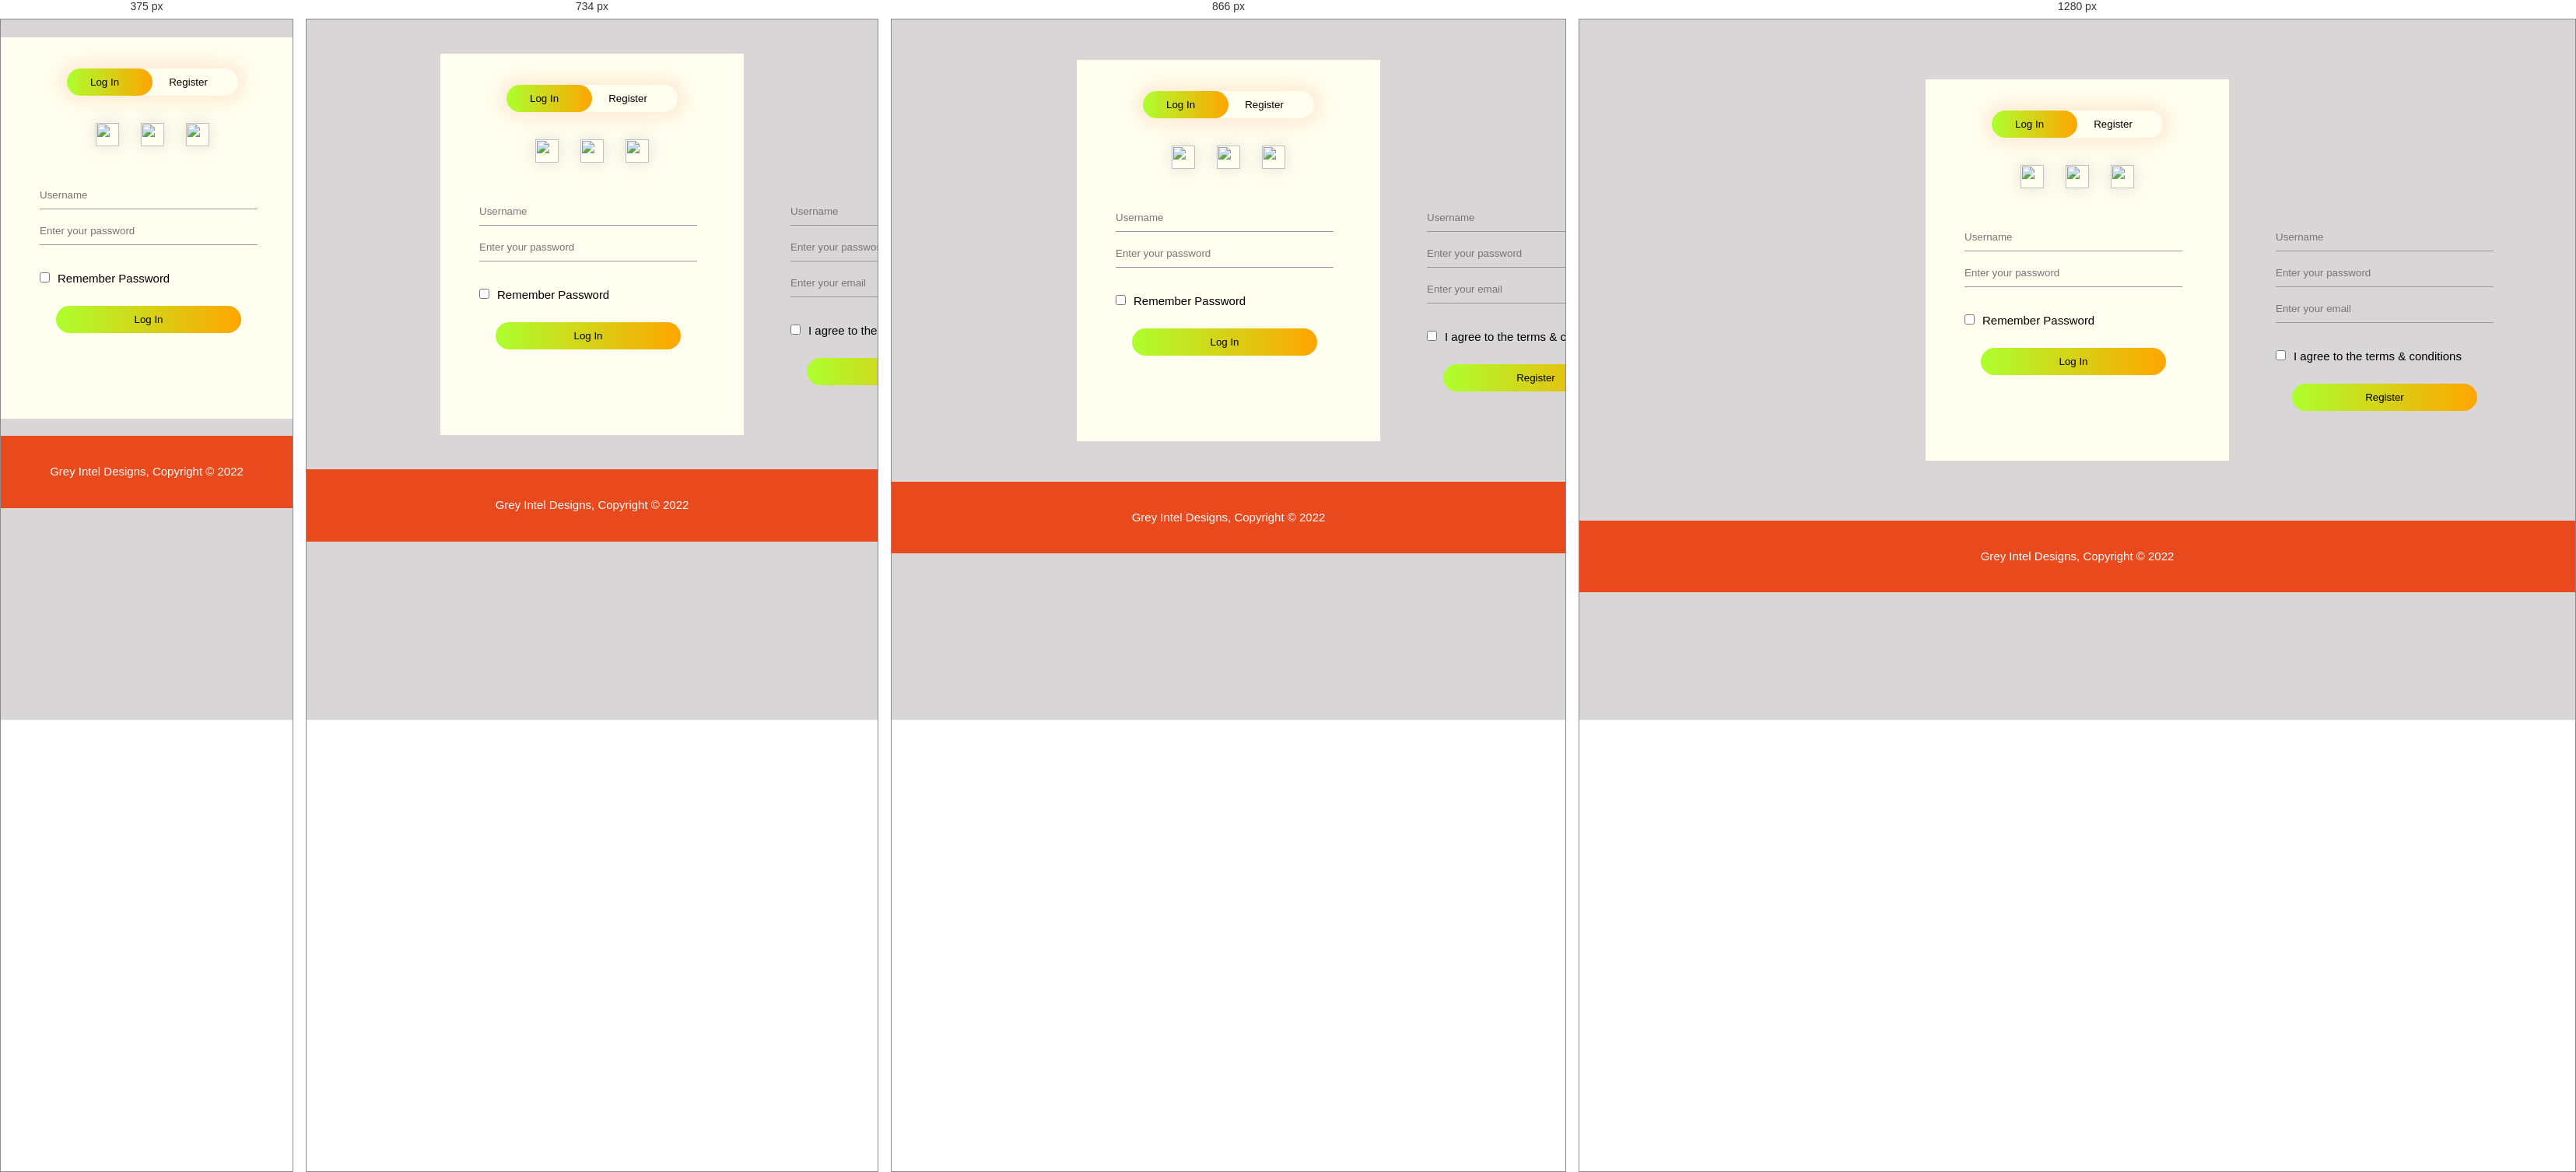
Rendered at 375 px, 734 px, 866 px and 1280 px, left to right.

<!-- file: login.html -->
<!DOCTYPE html>
<html lang="en">
<head>
    <meta charset="UTF-8">
    <meta http-equiv="X-UA-Compatible" content="IE=edge">
    <meta name="viewport" content="width=device-width, initial-scale=1.0">
    <title>Grey Intel Designs | Welcome </title>
    <link rel="stylesheet" href="style.css">

</head>
<body class="log-page">
    <!-- <section id="hero-page"> -->
<div class="hero">
    <div class="form-box">
        <div class="button-box">
            <div id="btn"></div>
            <button type="button" class="toggle-btn" onclick="login()">Log In</button>
            <button type="button" class="toggle-btn" onclick="register()">Register
            </button>
        </div>

        <div class="social-icons">
            <img src="img/fb.png" width="30px" height="30px">
            <img src="img/tw.png" width="30px" height="30px"> 
            <img src="img/ig.png" width="30px" height="30px">
        </div>
        <form id="login" class="input-group">
            <input type="text" class="input-field" placeholder="Username" required>
            <input type="password" class="input-field" placeholder="Enter your password" required>
            <input type="checkbox" class="check-box"><span>Remember Password</span>
            <button type="submit" class="log-btn">Log In</button>
        </form>
        <form id="register" class="input-group">
            <input type="text" class="input-field" placeholder="Username" required>
            <input type="password" class="input-field" placeholder="Enter your password" required>
            <input type="email" class="input-field" placeholder="Enter your email" required>
            <input type="checkbox" class="check-box"><span>I agree to the terms & conditions</span>
            <button type="submit" class="log-btn">Register</button>
        </form>
        
    </div>

    <script>
    var x = document.getElementById('login');
    var y = document.getElementById("register");
    var z = document.getElementById("btn");

    funtion register() {
        x.style.left = "-400px";
        y.style.left = "50px";
        z.style.left = "110px";
    }
    funtion login() {
        x.style.left = "50px";
        y.style.left = "450px";
        z.style.left = "0px";
    }
</script>

</div>
<!-- </section> -->

<!-- Adding a script to make the toggle functional -->






<footer>
    <p> Grey Intel Designs, Copyright &copy; 2022</p>
</footer>
</body>
</html>

/* @media block from style.css */
@media(max-width: 768px){
    header #branding, 
    header nav,
    header li,
    #newsletter h1,
    #newsletter form,
    #boxes .box,
    article#main-col,
    aside#side-bar {
        float: none;
        text-align: center;
        width: 100%;
    }

    header {
        padding-bottom: 20px;
    }

    #showcase h1{
        margin-top: 40px;
    }

    #newsletter button, .quote button {
        display: block;
        width: 100%;
        margin-top: 5px;
    }

    #newsletter form input[type="email"], .quote input, .quote textarea {
        width: 100%;
        margin-bottom: 5px;

    }
    /* contact form styling */
@media (max-width: 965px) {
    .contact-container {
        margin: 0 auto;
        width: 98%;
    }
}

}

/* @media block from style.css */
@media (max-width: 700px) {
    .contact-container {
        grid-template-columns: 1fr;
        gap: 1rem;
        margin-top: 5rem !important;

    }
    .map iframe {
        height: 20px;
    }
}